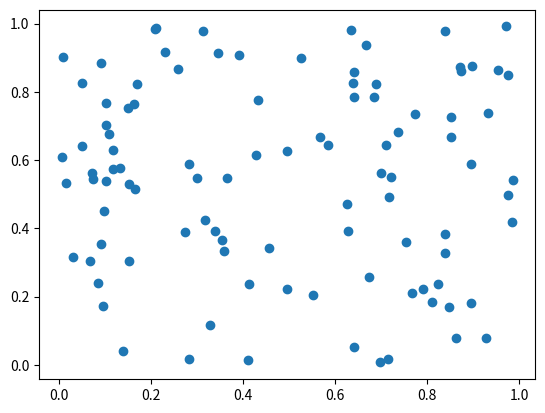
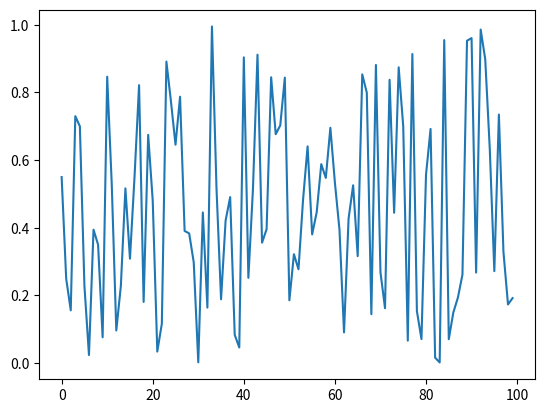

Python code for these plots, in order:
import numpy as np
import matplotlib.pyplot as plt
from matplotlib import style

# Plot multiple charts on page.

x1, y1 = np.random.random(100),  np.random.random(100)
x2, y2 = np.arange(100),  np.random.random(100)

# plot the data

plt.figure(1)
plt.scatter(x1, y1)

plt.figure(2)
plt.plot(x2, y2)

plt.show()
